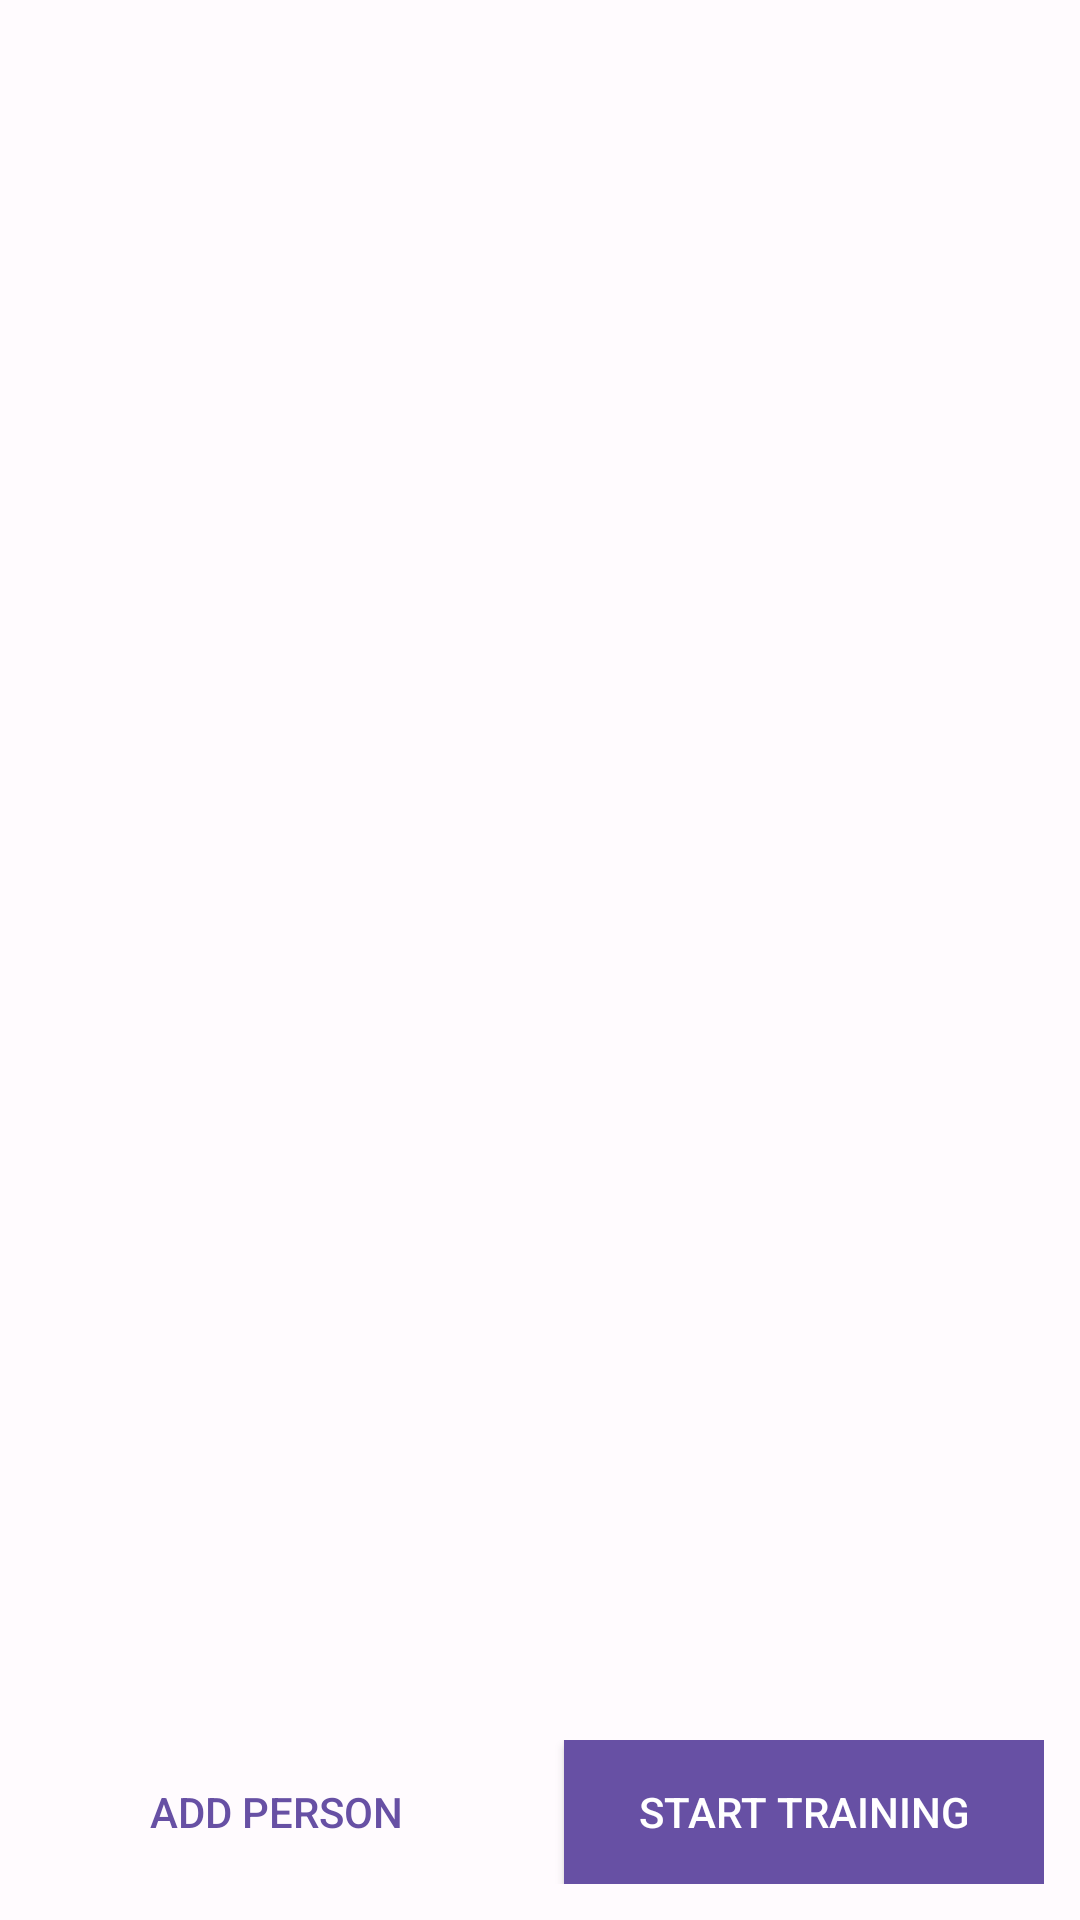

Reconstruct the res/layout file that produces this screen, plus the resources it refers to.
<!-- AndroidManifest.xml: application theme AppTheme -->
<!-- res/layout/fragment_event_detail.xml -->
<?xml version="1.0" encoding="utf-8"?>
<LinearLayout xmlns:android="http://schemas.android.com/apk/res/android"
    android:layout_width="match_parent"
    android:layout_height="match_parent"
    android:orientation="vertical"
    android:background="@color/background">

    
    <LinearLayout
        android:id="@+id/layout_event_header"
        android:layout_width="match_parent"
        android:layout_height="wrap_content"
        android:orientation="vertical"
        android:padding="16dp"
        android:background="@color/surface">

        <TextView
            android:id="@+id/tv_detail_title"
            android:layout_width="match_parent"
            android:layout_height="wrap_content"
            android:textSize="22sp"
            android:textStyle="bold"
            android:textColor="@color/on_surface" />

        <TextView
            android:id="@+id/tv_detail_date"
            android:layout_width="match_parent"
            android:layout_height="wrap_content"
            android:layout_marginTop="4dp"
            android:textSize="14sp"
            android:textColor="@color/on_surface_variant" />

        <TextView
            android:id="@+id/tv_detail_description"
            android:layout_width="match_parent"
            android:layout_height="wrap_content"
            android:layout_marginTop="8dp"
            android:textSize="14sp"
            android:textColor="@color/on_surface_variant"
            android:visibility="gone" />

    </LinearLayout>

    
    <FrameLayout
        android:layout_width="match_parent"
        android:layout_height="0dp"
        android:layout_weight="1">

        <ListView
            android:id="@+id/list_people"
            android:layout_width="match_parent"
            android:layout_height="match_parent"
            android:divider="@null"
            android:dividerHeight="0dp"
            android:paddingTop="8dp"
            android:paddingBottom="8dp"
            android:clipToPadding="false"
            android:scrollbarStyle="outsideOverlay" />

        
        <LinearLayout
            android:id="@+id/empty_people_state"
            android:layout_width="match_parent"
            android:layout_height="match_parent"
            android:orientation="vertical"
            android:gravity="center"
            android:padding="32dp"
            android:visibility="gone">

            <TextView
                android:layout_width="wrap_content"
                android:layout_height="wrap_content"
                android:text="&#128100;"
                android:textSize="48sp"
                android:gravity="center" />

            <TextView
                android:layout_width="wrap_content"
                android:layout_height="wrap_content"
                android:layout_marginTop="16dp"
                android:text="@string/no_people"
                android:textSize="16sp"
                android:textColor="@color/on_surface_variant"
                android:gravity="center" />

        </LinearLayout>

    </FrameLayout>

    
    <LinearLayout
        android:layout_width="match_parent"
        android:layout_height="wrap_content"
        android:orientation="horizontal"
        android:padding="12dp"
        android:background="@color/surface">

        <Button
            android:id="@+id/btn_add_person"
            android:layout_width="0dp"
            android:layout_height="wrap_content"
            android:layout_weight="1"
            android:layout_marginRight="8dp"
            android:text="@string/add_person"
            android:textColor="@color/primary"
            android:background="@null" />

        <Button
            android:id="@+id/btn_start_training"
            android:layout_width="0dp"
            android:layout_height="wrap_content"
            android:layout_weight="1"
            android:layout_marginLeft="8dp"
            android:text="@string/start_training"
            android:textColor="@color/on_primary"
            android:background="@color/primary" />

    </LinearLayout>

</LinearLayout>
<!-- resources referenced by this layout -->
<resources>
  <color name="background">#FFFBFE</color>
  <color name="on_primary">#FFFFFF</color>
  <color name="on_surface">#1C1B1F</color>
  <color name="on_surface_variant">#49454F</color>
  <color name="primary">#6750A4</color>
  <color name="surface">#FFFBFE</color>
  <string name="add_person">Add Person</string>
  <string name="no_people">No people added yet.\nTap + to add someone.</string>
  <string name="start_training">Start Training</string>
  <style name="AppTheme" parent="android:Theme.Material.Light.NoActionBar">
          <item name="android:colorPrimary">@color/primary</item>
          <item name="android:colorPrimaryDark">@color/primary_dark</item>
          <item name="android:colorAccent">@color/primary</item>
          <item name="android:windowBackground">@color/background</item>
          <item name="android:statusBarColor">@color/primary_dark</item>
          <item name="android:navigationBarColor">@color/surface</item>
      </style>
  <color name="primary_dark">#4F378B</color>
</resources>
